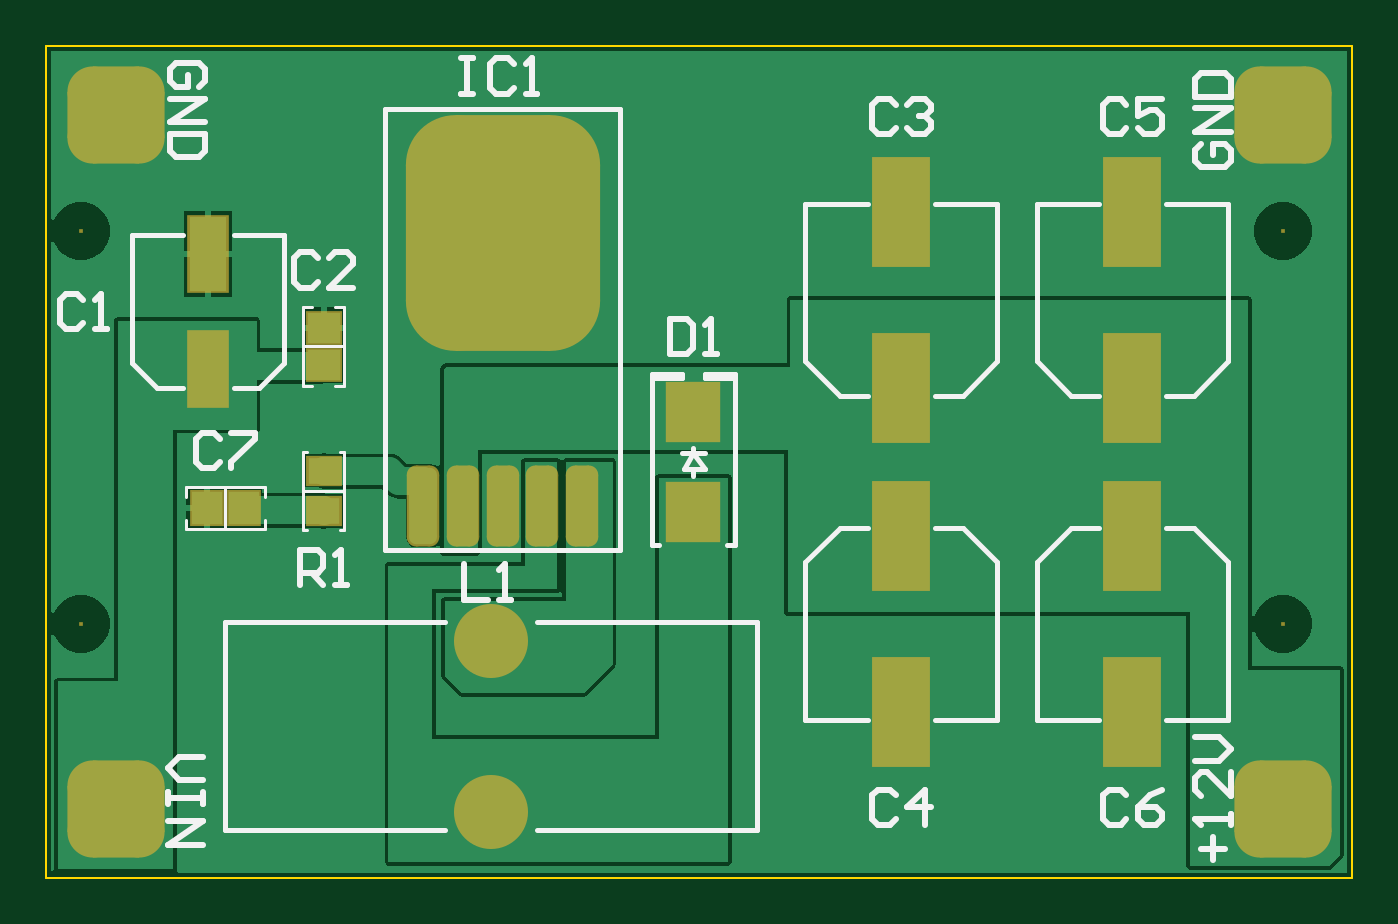
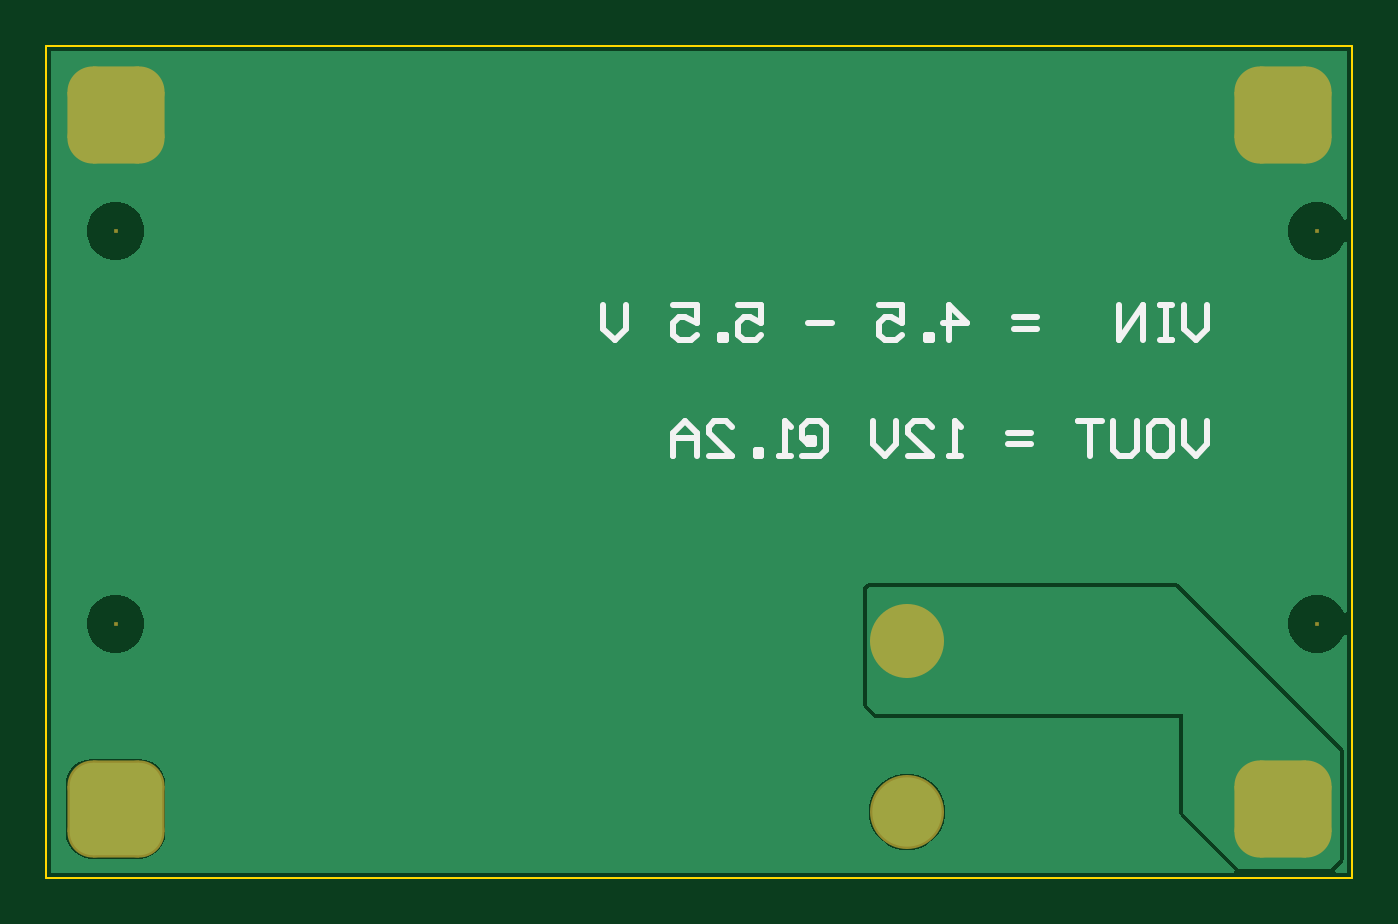
Circuit board: 9 layer files. Board 56.5 x 36.0 mm.
- bottom_copper: LM2587.GBL (6017 bytes)
- bottom_silk: LM2587.GBO (2549 bytes)
- bottom_mask: LM2587.GBS (939 bytes)
- outline: LM2587.GKO (392 bytes)
- outline: LM2587.GM1 (271 bytes)
- top_copper: LM2587.GTL (10364 bytes)
- top_silk: LM2587.GTO (6313 bytes)
- paste: LM2587.GTP (1771 bytes)
- top_mask: LM2587.GTS (2439 bytes)

=== bottom_copper: LM2587.GBL ===
G04*
G04 #@! TF.GenerationSoftware,Altium Limited,Altium Designer,21.3.2 (30)*
G04*
G04 Layer_Physical_Order=2*
G04 Layer_Color=16711680*
%FSLAX25Y25*%
%MOIN*%
G70*
G04*
G04 #@! TF.SameCoordinates,64965459-EBE9-4D70-8907-B4BF54ABD007*
G04*
G04*
G04 #@! TF.FilePolarity,Positive*
G04*
G01*
G75*
%ADD33C,0.11811*%
G04:AMPARAMS|DCode=34|XSize=157.48mil|YSize=157.48mil|CornerRadius=39.37mil|HoleSize=0mil|Usage=FLASHONLY|Rotation=0.000|XOffset=0mil|YOffset=0mil|HoleType=Round|Shape=RoundedRectangle|*
%AMROUNDEDRECTD34*
21,1,0.15748,0.07874,0,0,0.0*
21,1,0.07874,0.15748,0,0,0.0*
1,1,0.07874,0.03937,-0.03937*
1,1,0.07874,-0.03937,-0.03937*
1,1,0.07874,-0.03937,0.03937*
1,1,0.07874,0.03937,0.03937*
%
%ADD34ROUNDEDRECTD34*%
%ADD35C,0.02756*%
G36*
X497221Y272464D02*
X295741D01*
X295534Y272964D01*
X304789Y282219D01*
X304978Y282677D01*
Y298959D01*
X356693D01*
X357151Y299148D01*
X358726Y300723D01*
X358915Y301181D01*
Y320866D01*
X358726Y321324D01*
X358332Y321718D01*
X357874Y321908D01*
X305512D01*
X305054Y321718D01*
X277101Y293765D01*
X276911Y293307D01*
Y274803D01*
X277101Y274345D01*
X278482Y272964D01*
X278275Y272464D01*
X276401D01*
Y312998D01*
X276901Y313063D01*
X276903Y313058D01*
X277552Y311934D01*
X278469Y311016D01*
X279593Y310367D01*
X280847Y310032D01*
X282145D01*
X283399Y310367D01*
X284523Y311016D01*
X285440Y311934D01*
X286089Y313058D01*
X286425Y314312D01*
Y315610D01*
X286089Y316863D01*
X285440Y317987D01*
X284523Y318905D01*
X283399Y319554D01*
X282145Y319890D01*
X280847D01*
X279593Y319554D01*
X278469Y318905D01*
X277552Y317987D01*
X276903Y316863D01*
X276901Y316858D01*
X276401Y316924D01*
Y379927D01*
X276901Y379993D01*
X276903Y379987D01*
X277552Y378863D01*
X278469Y377945D01*
X279593Y377296D01*
X280847Y376961D01*
X282145D01*
X283399Y377296D01*
X284523Y377945D01*
X285440Y378863D01*
X286089Y379987D01*
X286425Y381241D01*
Y382539D01*
X286089Y383792D01*
X285440Y384916D01*
X284523Y385834D01*
X283399Y386483D01*
X282145Y386819D01*
X280847D01*
X279593Y386483D01*
X278469Y385834D01*
X277552Y384916D01*
X276903Y383792D01*
X276901Y383787D01*
X276401Y383853D01*
Y412575D01*
X497221D01*
X497221Y272464D01*
D02*
G37*
G36*
X358268Y320866D02*
Y301181D01*
X356693Y299606D01*
X304331D01*
Y282677D01*
X294882Y273228D01*
X279134D01*
X277559Y274803D01*
Y293307D01*
X305512Y321260D01*
X357874D01*
X358268Y320866D01*
D02*
G37*
%LPC*%
G36*
X486869Y386819D02*
X485571D01*
X484318Y386483D01*
X483194Y385834D01*
X482276Y384916D01*
X481627Y383792D01*
X481291Y382539D01*
Y381241D01*
X481627Y379987D01*
X482276Y378863D01*
X483194Y377945D01*
X484318Y377296D01*
X485571Y376961D01*
X486869D01*
X488123Y377296D01*
X489247Y377945D01*
X490165Y378863D01*
X490814Y379987D01*
X491150Y381241D01*
Y382539D01*
X490814Y383792D01*
X490165Y384916D01*
X489247Y385834D01*
X488123Y386483D01*
X486869Y386819D01*
D02*
G37*
G36*
Y319890D02*
X485571D01*
X484318Y319554D01*
X483194Y318905D01*
X482276Y317987D01*
X481627Y316863D01*
X481291Y315610D01*
Y314312D01*
X481627Y313058D01*
X482276Y311934D01*
X483194Y311016D01*
X484318Y310367D01*
X485571Y310032D01*
X486869D01*
X488123Y310367D01*
X489247Y311016D01*
X490165Y311934D01*
X490814Y313058D01*
X491150Y314312D01*
Y315610D01*
X490814Y316863D01*
X490165Y317987D01*
X489247Y318905D01*
X488123Y319554D01*
X486869Y319890D01*
D02*
G37*
G36*
X352018Y289417D02*
X350737D01*
X349481Y289167D01*
X348297Y288677D01*
X347232Y287965D01*
X346326Y287059D01*
X345614Y285994D01*
X345124Y284811D01*
X344874Y283554D01*
Y282273D01*
X345124Y281016D01*
X345614Y279833D01*
X346326Y278767D01*
X347232Y277861D01*
X348297Y277150D01*
X349481Y276659D01*
X350737Y276410D01*
X352018D01*
X353275Y276659D01*
X354459Y277150D01*
X355524Y277861D01*
X356430Y278767D01*
X357142Y279833D01*
X357632Y281016D01*
X357882Y282273D01*
Y283554D01*
X357632Y284811D01*
X357142Y285994D01*
X356430Y287059D01*
X355524Y287965D01*
X354459Y288677D01*
X353275Y289167D01*
X352018Y289417D01*
D02*
G37*
G36*
X490158Y291976D02*
X482283D01*
X481100Y291820D01*
X479996Y291363D01*
X479049Y290636D01*
X478322Y289689D01*
X477865Y288586D01*
X477709Y287402D01*
Y279528D01*
X477865Y278344D01*
X478322Y277240D01*
X479049Y276293D01*
X479996Y275566D01*
X481100Y275109D01*
X482283Y274953D01*
X490158D01*
X491341Y275109D01*
X492445Y275566D01*
X493392Y276293D01*
X494119Y277240D01*
X494576Y278344D01*
X494732Y279528D01*
Y287402D01*
X494576Y288586D01*
X494119Y289689D01*
X493392Y290636D01*
X492445Y291363D01*
X491341Y291820D01*
X490158Y291976D01*
D02*
G37*
%LPD*%
D33*
X351378Y282913D02*
D03*
Y312008D02*
D03*
D34*
X486221Y283465D02*
D03*
Y401575D02*
D03*
X287402D02*
D03*
Y283465D02*
D03*
D35*
X490157Y389764D02*
D03*
Y366142D02*
D03*
X484252Y354331D02*
D03*
X490157Y342520D02*
D03*
X484252Y330709D02*
D03*
X472441Y401575D02*
D03*
X478346Y389764D02*
D03*
X472441Y377953D02*
D03*
X460630Y401575D02*
D03*
Y283465D02*
D03*
X448819Y401575D02*
D03*
Y377953D02*
D03*
Y307086D02*
D03*
Y283465D02*
D03*
X437008Y401575D02*
D03*
X442913Y389764D02*
D03*
X437008Y377953D02*
D03*
Y307086D02*
D03*
X442913Y295275D02*
D03*
X437008Y283465D02*
D03*
X425197Y401575D02*
D03*
X431102Y389764D02*
D03*
Y295275D02*
D03*
X425197Y283465D02*
D03*
X413386Y401575D02*
D03*
Y377953D02*
D03*
Y307086D02*
D03*
Y283465D02*
D03*
X401575Y401575D02*
D03*
X407480Y389764D02*
D03*
X401575Y377953D02*
D03*
Y307086D02*
D03*
X407480Y295275D02*
D03*
X401575Y283465D02*
D03*
X389764Y401575D02*
D03*
X395669Y389764D02*
D03*
X389764Y377953D02*
D03*
X395669Y366142D02*
D03*
Y318898D02*
D03*
Y295275D02*
D03*
X377953Y401575D02*
D03*
X383858Y389764D02*
D03*
X377953Y377953D02*
D03*
X383858Y366142D02*
D03*
X372047Y389764D02*
D03*
Y366142D02*
D03*
X330709Y401575D02*
D03*
Y377953D02*
D03*
Y354331D02*
D03*
Y330709D02*
D03*
Y283465D02*
D03*
X318898Y401575D02*
D03*
X324803Y389764D02*
D03*
X318898Y377953D02*
D03*
Y354331D02*
D03*
X324803Y295275D02*
D03*
X318898Y283465D02*
D03*
X307086Y401575D02*
D03*
X312992Y389764D02*
D03*
Y342520D02*
D03*
Y295275D02*
D03*
X307086Y283465D02*
D03*
X301181Y389764D02*
D03*
X295275Y377953D02*
D03*
X301181Y342520D02*
D03*
X289370Y389764D02*
D03*
X283465Y354331D02*
D03*
Y330709D02*
D03*
M02*

=== bottom_silk: LM2587.GBO ===
G04*
G04 #@! TF.GenerationSoftware,Altium Limited,Altium Designer,21.3.2 (30)*
G04*
G04 Layer_Color=32896*
%FSLAX25Y25*%
%MOIN*%
G70*
G04*
G04 #@! TF.SameCoordinates,64965459-EBE9-4D70-8907-B4BF54ABD007*
G04*
G04*
G04 #@! TF.FilePolarity,Positive*
G04*
G01*
G75*
%ADD12C,0.01000*%
D12*
X300213Y349518D02*
Y345519D01*
X302212Y343520D01*
X304211Y345519D01*
Y349518D01*
X309210D02*
X307210D01*
X306211Y348518D01*
Y344519D01*
X307210Y343520D01*
X309210D01*
X310209Y344519D01*
Y348518D01*
X309210Y349518D01*
X312209D02*
Y344519D01*
X313208Y343520D01*
X315208D01*
X316207Y344519D01*
Y349518D01*
X318207D02*
X322205D01*
X320206D01*
Y343520D01*
X330203Y345519D02*
X334202D01*
X330203Y347518D02*
X334202D01*
X342199Y343520D02*
X344198D01*
X343199D01*
Y349518D01*
X342199Y348518D01*
X351196Y343520D02*
X347197D01*
X351196Y347518D01*
Y348518D01*
X350196Y349518D01*
X348197D01*
X347197Y348518D01*
X353196Y349518D02*
Y345519D01*
X355195Y343520D01*
X357194Y345519D01*
Y349518D01*
X368191Y345519D02*
Y346519D01*
X367191D01*
Y345519D01*
X368191D01*
X369190Y346519D01*
Y348518D01*
X368191Y349518D01*
X366191D01*
X365192Y348518D01*
Y344519D01*
X366191Y343520D01*
X369190D01*
X371190D02*
X373189D01*
X372189D01*
Y349518D01*
X371190Y348518D01*
X376188Y343520D02*
Y344519D01*
X377188D01*
Y343520D01*
X376188D01*
X385185D02*
X381186D01*
X385185Y347518D01*
Y348518D01*
X384185Y349518D01*
X382186D01*
X381186Y348518D01*
X387185Y343520D02*
Y347518D01*
X389184Y349518D01*
X391183Y347518D01*
Y343520D01*
Y346519D01*
X387185D01*
X300213Y369203D02*
Y365204D01*
X302212Y363205D01*
X304211Y365204D01*
Y369203D01*
X306211D02*
X308210D01*
X307210D01*
Y363205D01*
X306211D01*
X308210D01*
X311209D02*
Y369203D01*
X315208Y363205D01*
Y369203D01*
X329203Y365204D02*
X333202D01*
X329203Y367203D02*
X333202D01*
X344198Y363205D02*
Y369203D01*
X341199Y366204D01*
X345198D01*
X347197Y363205D02*
Y364204D01*
X348197D01*
Y363205D01*
X347197D01*
X356194Y369203D02*
X352196D01*
Y366204D01*
X354195Y367203D01*
X355195D01*
X356194Y366204D01*
Y364204D01*
X355195Y363205D01*
X353196D01*
X352196Y364204D01*
X364192Y366204D02*
X368191D01*
X380187Y369203D02*
X376188D01*
Y366204D01*
X378187Y367203D01*
X379187D01*
X380187Y366204D01*
Y364204D01*
X379187Y363205D01*
X377188D01*
X376188Y364204D01*
X382186Y363205D02*
Y364204D01*
X383186D01*
Y363205D01*
X382186D01*
X391183Y369203D02*
X387185D01*
Y366204D01*
X389184Y367203D01*
X390183D01*
X391183Y366204D01*
Y364204D01*
X390183Y363205D01*
X388184D01*
X387185Y364204D01*
X399181Y369203D02*
Y365204D01*
X401180Y363205D01*
X403179Y365204D01*
Y369203D01*
M02*

=== bottom_mask: LM2587.GBS (939 bytes, source withheld) ===
=== outline: LM2587.GKO ===
G04*
G04 #@! TF.GenerationSoftware,Altium Limited,Altium Designer,21.3.2 (30)*
G04*
G04 Layer_Color=16711935*
%FSLAX25Y25*%
%MOIN*%
G70*
G04*
G04 #@! TF.SameCoordinates,64965459-EBE9-4D70-8907-B4BF54ABD007*
G04*
G04*
G04 #@! TF.FilePolarity,Positive*
G04*
G01*
G75*
%ADD36C,0.00394*%
D36*
X275590Y413386D02*
X498032D01*
X498032Y271654D01*
X275590D02*
X498032D01*
X275590D02*
Y413386D01*
M02*

=== outline: LM2587.GM1 ===
G04*
G04 #@! TF.GenerationSoftware,Altium Limited,Altium Designer,21.3.2 (30)*
G04*
G04 Layer_Color=16711935*
%FSLAX25Y25*%
%MOIN*%
G70*
G04*
G04 #@! TF.SameCoordinates,64965459-EBE9-4D70-8907-B4BF54ABD007*
G04*
G04*
G04 #@! TF.FilePolarity,Positive*
G04*
G01*
G75*
M02*

=== top_copper: LM2587.GTL (10364 bytes, source omitted) ===
=== top_silk: LM2587.GTO ===
G04*
G04 #@! TF.GenerationSoftware,Altium Limited,Altium Designer,21.3.2 (30)*
G04*
G04 Layer_Color=65535*
%FSLAX25Y25*%
%MOIN*%
G70*
G04*
G04 #@! TF.SameCoordinates,64965459-EBE9-4D70-8907-B4BF54ABD007*
G04*
G04*
G04 #@! TF.FilePolarity,Positive*
G04*
G01*
G75*
%ADD10C,0.00787*%
%ADD11C,0.00591*%
%ADD12C,0.01000*%
D10*
X359252Y315177D02*
X396654D01*
Y279745D02*
Y315177D01*
X359252Y279745D02*
X396654D01*
X306103D02*
X343504D01*
X306103D02*
Y315177D01*
X343504D01*
X307480Y355118D02*
X311811D01*
X316142Y359449D01*
Y381102D01*
X307480D02*
X316142D01*
X294488Y355118D02*
X298819D01*
X290158Y359449D02*
X294488Y355118D01*
X290158Y359449D02*
Y381102D01*
X298819D01*
X333347Y327588D02*
Y402588D01*
X373346D01*
Y327588D02*
Y402588D01*
X333347Y327588D02*
X373346D01*
X404921Y298622D02*
Y325394D01*
Y298622D02*
X415551D01*
X426968D02*
X437598D01*
Y325394D01*
X410827Y331299D02*
X415551D01*
X404921Y325394D02*
X410827Y331299D01*
X431693D02*
X437598Y325394D01*
X426968Y331299D02*
X431693D01*
X476968Y359646D02*
Y386417D01*
X466339D02*
X476968D01*
X444291D02*
X454921D01*
X444291Y359646D02*
Y386417D01*
X466339Y353740D02*
X471063D01*
X476968Y359646D01*
X444291D02*
X450197Y353740D01*
X454921D01*
X444291Y298622D02*
Y325394D01*
Y298622D02*
X454921D01*
X466339D02*
X476968D01*
Y325394D01*
X450197Y331299D02*
X454921D01*
X444291Y325394D02*
X450197Y331299D01*
X471063D02*
X476968Y325394D01*
X466339Y331299D02*
X471063D01*
X437598Y359646D02*
Y386417D01*
X426968D02*
X437598D01*
X404921D02*
X415551D01*
X404921Y359646D02*
Y386417D01*
X426968Y353740D02*
X431693D01*
X437598Y359646D01*
X404921D02*
X410827Y353740D01*
X415551D01*
X385827Y340158D02*
Y341339D01*
Y344094D02*
Y344882D01*
X384252Y341339D02*
X387795D01*
X385827Y344094D02*
X387795Y341339D01*
X384252D02*
X385827Y344094D01*
X383858D02*
X387795D01*
X378740Y328346D02*
Y357480D01*
Y328346D02*
X380020D01*
X378740Y357480D02*
X383858D01*
X391634Y328346D02*
X392913D01*
X383858Y356890D02*
Y357480D01*
X378740Y356890D02*
X383858D01*
X387795D02*
X392913D01*
X387795D02*
Y357480D01*
X392913Y328346D02*
Y357480D01*
X387795D02*
X392913D01*
D11*
X319291Y362205D02*
X326378D01*
X324803Y355512D02*
X326378D01*
Y368898D01*
X324803D02*
X326378D01*
X319291D02*
X320866D01*
X319291Y355512D02*
Y368898D01*
Y355512D02*
X320866D01*
X319291Y330906D02*
X320079D01*
X319291D02*
Y344291D01*
X320079D01*
X325591Y330906D02*
X326378D01*
Y344291D01*
X325591D02*
X326378D01*
X319291Y337598D02*
X326378D01*
X306102Y331102D02*
Y338189D01*
X312795Y336614D02*
Y338189D01*
X299410D02*
X312795D01*
X299410Y336614D02*
Y338189D01*
Y331102D02*
Y332677D01*
Y331102D02*
X312795D01*
Y332677D01*
D12*
X472348Y396731D02*
X471348Y395731D01*
Y393732D01*
X472348Y392732D01*
X476347D01*
X477346Y393732D01*
Y395731D01*
X476347Y396731D01*
X474347D01*
Y394732D01*
X477346Y398730D02*
X471348D01*
X477346Y402729D01*
X471348D01*
Y404728D02*
X477346D01*
Y407727D01*
X476347Y408727D01*
X472348D01*
X471348Y407727D01*
Y404728D01*
X474347Y274622D02*
Y278621D01*
X472348Y276621D02*
X476347D01*
X477347Y280620D02*
Y282620D01*
Y281620D01*
X471348D01*
X472348Y280620D01*
X477347Y289617D02*
Y285618D01*
X473348Y289617D01*
X472348D01*
X471348Y288617D01*
Y286618D01*
X472348Y285618D01*
X471348Y291617D02*
X475347D01*
X477347Y293616D01*
X475347Y295615D01*
X471348D01*
X346789Y325046D02*
Y319048D01*
X350787D01*
X352787D02*
X354786D01*
X353786D01*
Y325046D01*
X352787Y324047D01*
X302274Y292307D02*
X298275D01*
X296276Y290308D01*
X298275Y288308D01*
X302274D01*
Y286309D02*
Y284310D01*
Y285309D01*
X296276D01*
Y286309D01*
Y284310D01*
Y281311D02*
X302274D01*
X296276Y277312D01*
X302274D01*
X301668Y406419D02*
X302667Y407418D01*
Y409418D01*
X301668Y410417D01*
X297669D01*
X296669Y409418D01*
Y407418D01*
X297669Y406419D01*
X299668D01*
Y408418D01*
X296669Y404419D02*
X302667D01*
X296669Y400421D01*
X302667D01*
Y398421D02*
X296669D01*
Y395422D01*
X297669Y394423D01*
X301668D01*
X302667Y395422D01*
Y398421D01*
X281899Y370098D02*
X280899Y371098D01*
X278900D01*
X277900Y370098D01*
Y366100D01*
X278900Y365100D01*
X280899D01*
X281899Y366100D01*
X283898Y365100D02*
X285897D01*
X284898D01*
Y371098D01*
X283898Y370098D01*
X346258Y411267D02*
X348257D01*
X347258D01*
Y405269D01*
X346258D01*
X348257D01*
X355255Y410267D02*
X354255Y411267D01*
X352256D01*
X351256Y410267D01*
Y406268D01*
X352256Y405269D01*
X354255D01*
X355255Y406268D01*
X357255Y405269D02*
X359254D01*
X358254D01*
Y411267D01*
X357255Y410267D01*
X318800Y321600D02*
Y327598D01*
X321799D01*
X322799Y326598D01*
Y324599D01*
X321799Y323599D01*
X318800D01*
X320799D02*
X322799Y321600D01*
X324798D02*
X326797D01*
X325798D01*
Y327598D01*
X324798Y326598D01*
X381800Y366898D02*
Y360900D01*
X384799D01*
X385799Y361900D01*
Y365898D01*
X384799Y366898D01*
X381800D01*
X387798Y360900D02*
X389797D01*
X388798D01*
Y366898D01*
X387798Y365898D01*
X305099Y346498D02*
X304099Y347498D01*
X302100D01*
X301100Y346498D01*
Y342500D01*
X302100Y341500D01*
X304099D01*
X305099Y342500D01*
X307098Y347498D02*
X311097D01*
Y346498D01*
X307098Y342500D01*
Y341500D01*
X459599Y285698D02*
X458599Y286698D01*
X456600D01*
X455600Y285698D01*
Y281700D01*
X456600Y280700D01*
X458599D01*
X459599Y281700D01*
X465597Y286698D02*
X463597Y285698D01*
X461598Y283699D01*
Y281700D01*
X462598Y280700D01*
X464597D01*
X465597Y281700D01*
Y282699D01*
X464597Y283699D01*
X461598D01*
X459599Y403398D02*
X458599Y404398D01*
X456600D01*
X455600Y403398D01*
Y399400D01*
X456600Y398400D01*
X458599D01*
X459599Y399400D01*
X465597Y404398D02*
X461598D01*
Y401399D01*
X463597Y402399D01*
X464597D01*
X465597Y401399D01*
Y399400D01*
X464597Y398400D01*
X462598D01*
X461598Y399400D01*
X420299Y285698D02*
X419299Y286698D01*
X417300D01*
X416300Y285698D01*
Y281700D01*
X417300Y280700D01*
X419299D01*
X420299Y281700D01*
X425297Y280700D02*
Y286698D01*
X422298Y283699D01*
X426297D01*
X420299Y403398D02*
X419299Y404398D01*
X417300D01*
X416300Y403398D01*
Y399400D01*
X417300Y398400D01*
X419299D01*
X420299Y399400D01*
X422298Y403398D02*
X423298Y404398D01*
X425297D01*
X426297Y403398D01*
Y402399D01*
X425297Y401399D01*
X424297D01*
X425297D01*
X426297Y400399D01*
Y399400D01*
X425297Y398400D01*
X423298D01*
X422298Y399400D01*
X321799Y377198D02*
X320799Y378198D01*
X318800D01*
X317800Y377198D01*
Y373200D01*
X318800Y372200D01*
X320799D01*
X321799Y373200D01*
X327797Y372200D02*
X323798D01*
X327797Y376199D01*
Y377198D01*
X326797Y378198D01*
X324798D01*
X323798Y377198D01*
M02*

=== paste: LM2587.GTP (1771 bytes, source withheld) ===
=== top_mask: LM2587.GTS (2439 bytes, source withheld) ===
